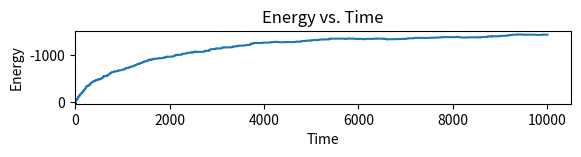

Source code (Python):
import random
import math
import matplotlib.pyplot as plt

# Set up the lattice size
N = 30
# Set the temperature
kT = 1
# Set the number of steps to run the simulation
num_steps = 10000

# Set up the initial lattice configuration
lattice = [[random.choice([-1, 1]) for i in range(N)] for j in range(N)]

# Plot the Initial Lattice
plt.imshow(lattice, cmap="hot", interpolation="nearest")
plt.title("Initial Lattice")
plt.show()

# Calculate the energy of the system
def calculate_energy(lattice):
    energy = 0
    for i in range(N):
        for j in range(N):
            spin = lattice[i][j]
            neighbors = [lattice[(i+1)%N][j], lattice[i][(j+1)%N], lattice[(i-1)%N][j], lattice[i][(j-1)%N]]
            for neighbor in neighbors:
                energy += -1 * spin * neighbor
    return energy/2

# Print the initial energy
print("Initial Energy", calculate_energy(lattice))

initial_energy = calculate_energy(lattice)

def metropolis(lattice, kT):
    # Choose a random lattice site
    i = random.randint(0, N-1)
    j = random.randint(0, N-1)

    # Calculate the energy change if the spin is flipped
    spin = lattice[i][j]
    neighbors = [lattice[(i+1)%N][j], lattice[i][(j+1)%N], lattice[(i-1)%N][j], lattice[i][(j-1)%N]]
    energy_diff = 2 * spin * sum(neighbors)

    # If the energy change is negative, accept the new configuration
    if energy_diff < 0:
        lattice[i][j] = -spin
    # If the energy change is positive, accept with a probability based on the temperature
    elif random.random() < math.exp(-energy_diff / kT):
        lattice[i][j] = -spin

# Perform the simulation
energies = [initial_energy]
for step in range(num_steps):
    metropolis(lattice, kT)
    energies.append(calculate_energy(lattice))

# Print the final lattice configuration and energy
print("Final lattice:")
for row in lattice:
    print(row)
print("Final energy:", energies[-1])

plt.imshow(lattice, cmap="hot", interpolation="nearest")
plt.title("Final Lattice")
plt.show()

plt.plot(energies)
plt.xlabel('Time')
plt.ylabel('Energy')
plt.title('Energy vs. Time')
plt.show()